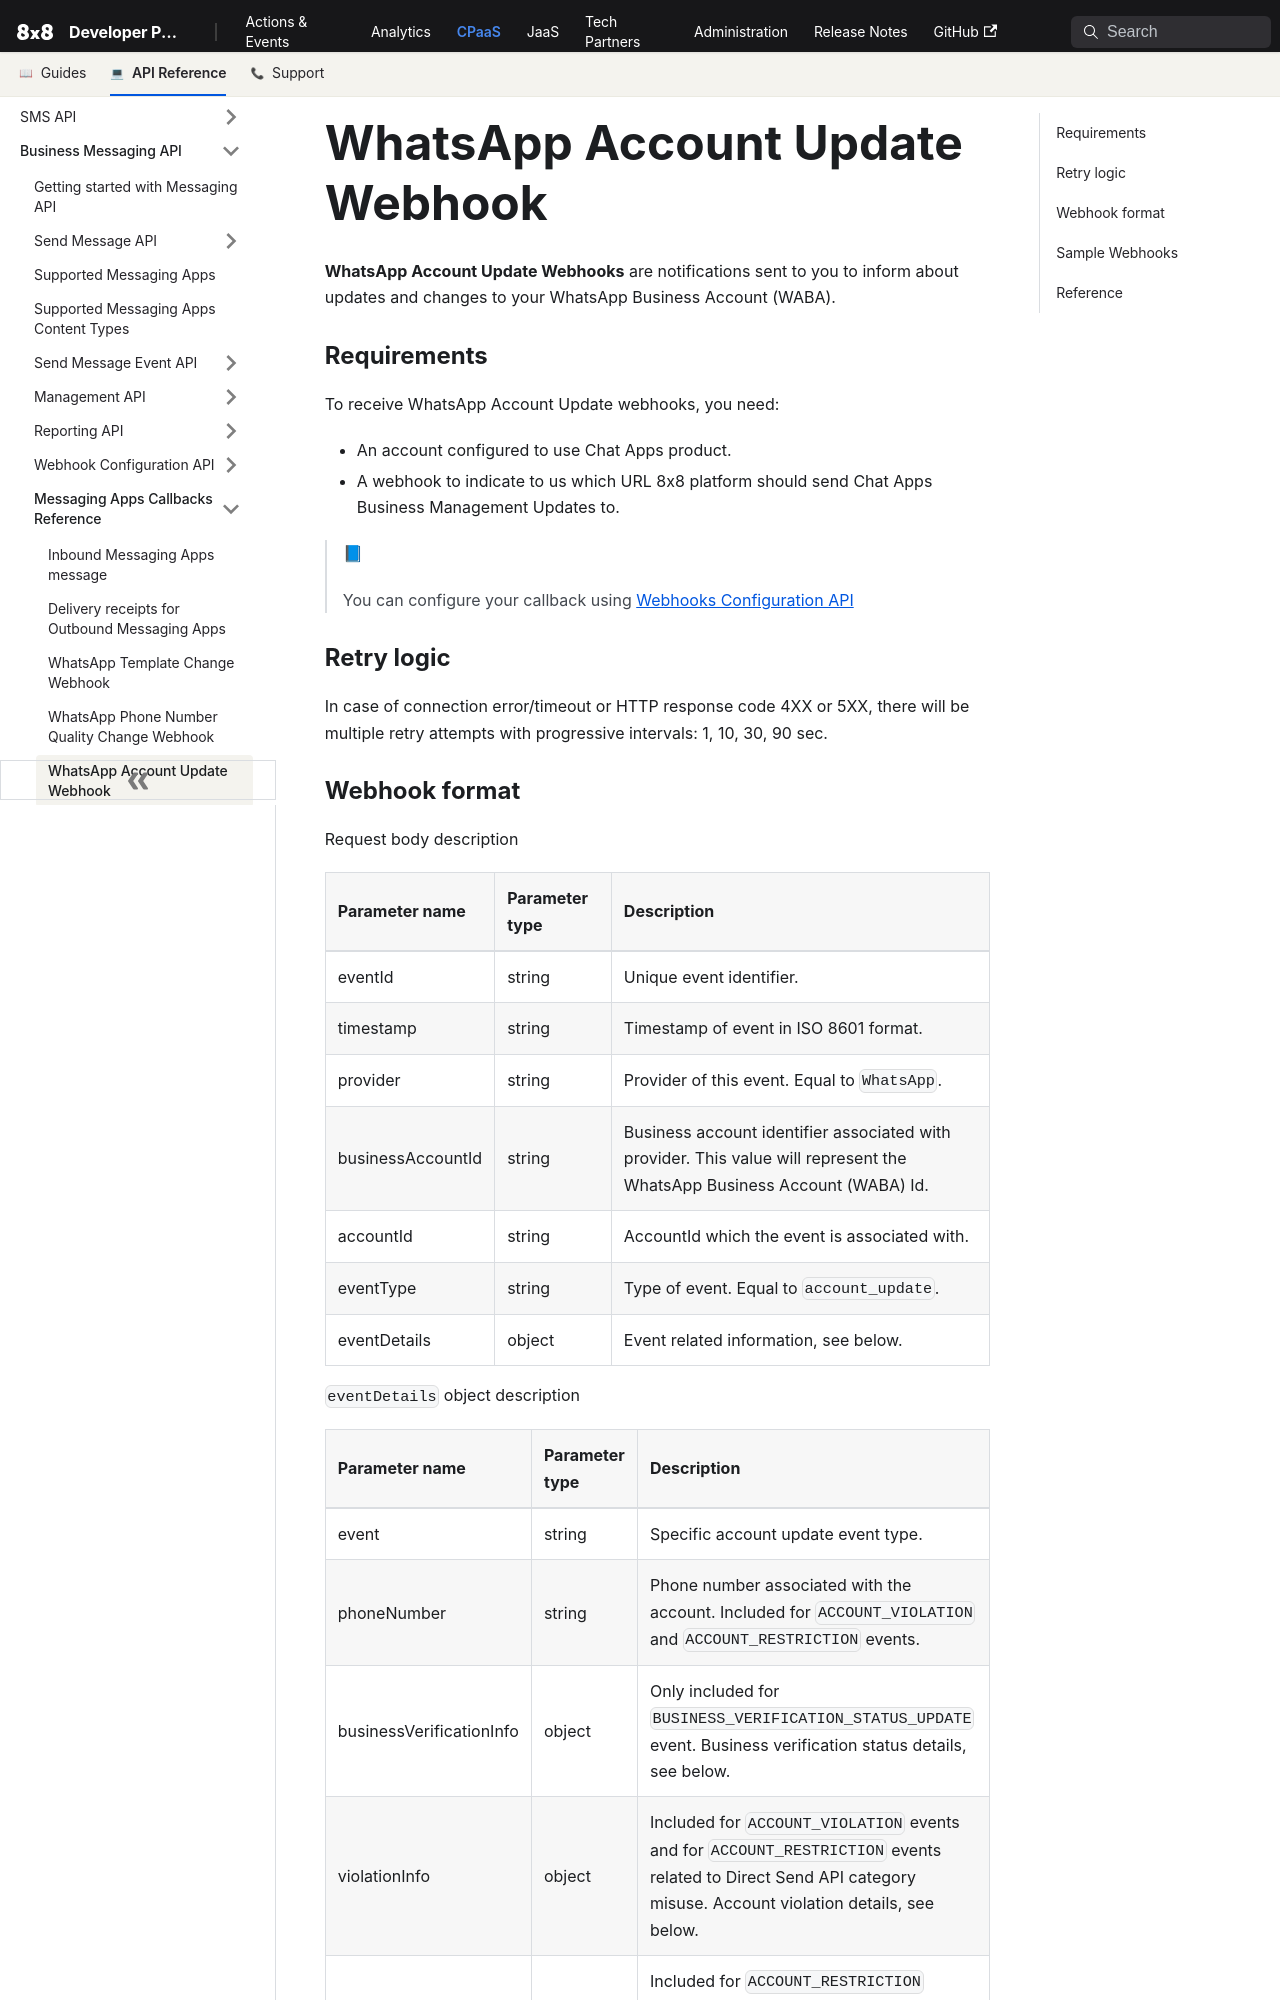

repository: 8x8Cloud/public-developer-docs · page: connect/docs/whatsapp-account-update-webhook/index.html · generator: docusaurus

# WhatsApp Account Update Webhook

**WhatsApp Account Update Webhooks** are notifications sent to you to inform about updates and changes to your WhatsApp Business Account (WABA).

### Requirements

To receive WhatsApp Account Update webhooks, you need:

- An account configured to use Chat Apps product.
- A webhook to indicate to us which URL 8x8 platform should send Chat Apps Business Management Updates to.

> 📘
>
> You can configure your callback using [Webhooks Configuration API](/connect/reference/add-webhooks-1)
>

### Retry logic

In case of connection error/timeout or HTTP response code 4XX or 5XX, there will be multiple retry attempts with progressive intervals: 1, 10, 30, 90 sec.
